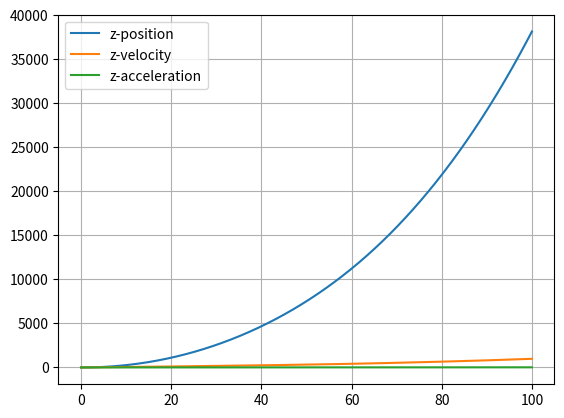

Write Python code to recreate this figure.
#Main file for the Icarus launch vehicle. 
#Import Declarations
import numpy as np 
import matplotlib.pyplot as plt 

#Physical Constants
r_Earth = 6378000
G_parameter_Earth = 3.986 * 10 ** 14
g0 = 9.8066

#Functions
def earth_Gravity(position):
    r = position[2] + r_Earth
    g = G_parameter_Earth / (r * r) 
    return g

def standard_Atmosphere(position):
    if position[2] < 11000:
        Temperature = 15.05 - 0.00649 * position[2] 
        atmospheric_Pressure = 101.29 * ((Temperature + 273.1)/ 288.08) ** 5.256
        
    if position[2] >= 11000 and position[2] < 25000:
        Temperature = -56.46
        atmospheric_Pressure = 22.65 * np.exp(1.73 - 0.000157 * position[2])
    else:
        Temperature = -131.21 + 0.00299 * position[2]
        atmospheric_Pressure = 2.488 * ((Temperature + 273.1)/216.6) ** -11.388 
    return Temperature, atmospheric_Pressure

def atmosphere_Pressure_to_Density(position):
    Temperature, atmospheric_Pressure = standard_Atmosphere(position)
    air_Density = atmospheric_Pressure / (.2869 * (Temperature + 273.1))
    return air_Density

def drag_Force(drag_Coefficient, cross_Sectional_Area, velocity, position):
    air_Density = atmosphere_Pressure_to_Density(position)
    drag = 0.5 * drag_Coefficient * air_Density * cross_Sectional_Area * velocity[2] ** 2
    return drag

def dynamic_Pressure(air_Density, velocity):
    Q = 0.5 * air_Density * velocity ** 2
    return Q

#Simulation Initialization
t_Initial = 0
position_Initial = np.zeros(3)
velocity_Initial = np.zeros(3) 
acceleration_Initial = np.zeros(3)
g = np.zeros(3)

#Vehicle Configuration
mass_Propellant = 550000
mass_Vehicle = 30000
mass_Payload = 20000
mass = mass_Propellant + mass_Vehicle + mass_Payload
drag_Coefficient = 0.75
cross_Sectional_Area = 12.56 

#Engine Configuration
engine_Mass_Flow = 313.76
engine_isp = 325
engine_exhaust_Velocity = engine_isp * g0
thrust_Engine = engine_Mass_Flow * engine_exhaust_Velocity
num_Engines = 9
thrust_Total = thrust_Engine * num_Engines
total_Mass_flow = engine_Mass_Flow * num_Engines

#Simulation Setup
t = t_Initial
t_Max = 100
dt = 0.1
position = position_Initial
velocity = velocity_Initial
acceleration = acceleration_Initial
g[2] = g0
readout_Array = np.array([["Time Elapsed (s)", "Position", "Velocity", "Acceleration"]])

#Main Program Loop
while t <= t_Max and position[2] >= 0:
    g[2] = earth_Gravity(position)
    drag = drag_Force(drag_Coefficient, cross_Sectional_Area, velocity, position)
    
    acceleration[2] = (thrust_Total - drag)/ mass
    acceleration[2] -= g[2]
    
    current_Readout = np.array([[str(t), str(position[2]), str(velocity[2]), str(acceleration[2])]])
    readout_Array = np.append(readout_Array, current_Readout, axis = 0)
    
    t += dt
    position[2] += (velocity[2] * dt)
    velocity[2] += (acceleration[2] * dt)
    mass -= (total_Mass_flow * dt)
    
    if mass_Propellant <= 0:
        total_Mass_Flow = 0
    else:
        pass
     
#for row in readout_Array:
    #print(" ".join(f"{col:20}" for col in row))

t_Plot = readout_Array[1:, 0].astype(float)
z_Plot = readout_Array[1:, 1].astype(float)
vz_Plot = readout_Array[1:, 2].astype(float)
az_Plot = readout_Array[1:, 3].astype(float)

plt.plot(t_Plot, z_Plot, label = "z-position")
plt.plot(t_Plot, vz_Plot, label = "z-velocity")
plt.plot(t_Plot, az_Plot, label = "z-acceleration")
plt.legend()
plt.grid()
plt.show()